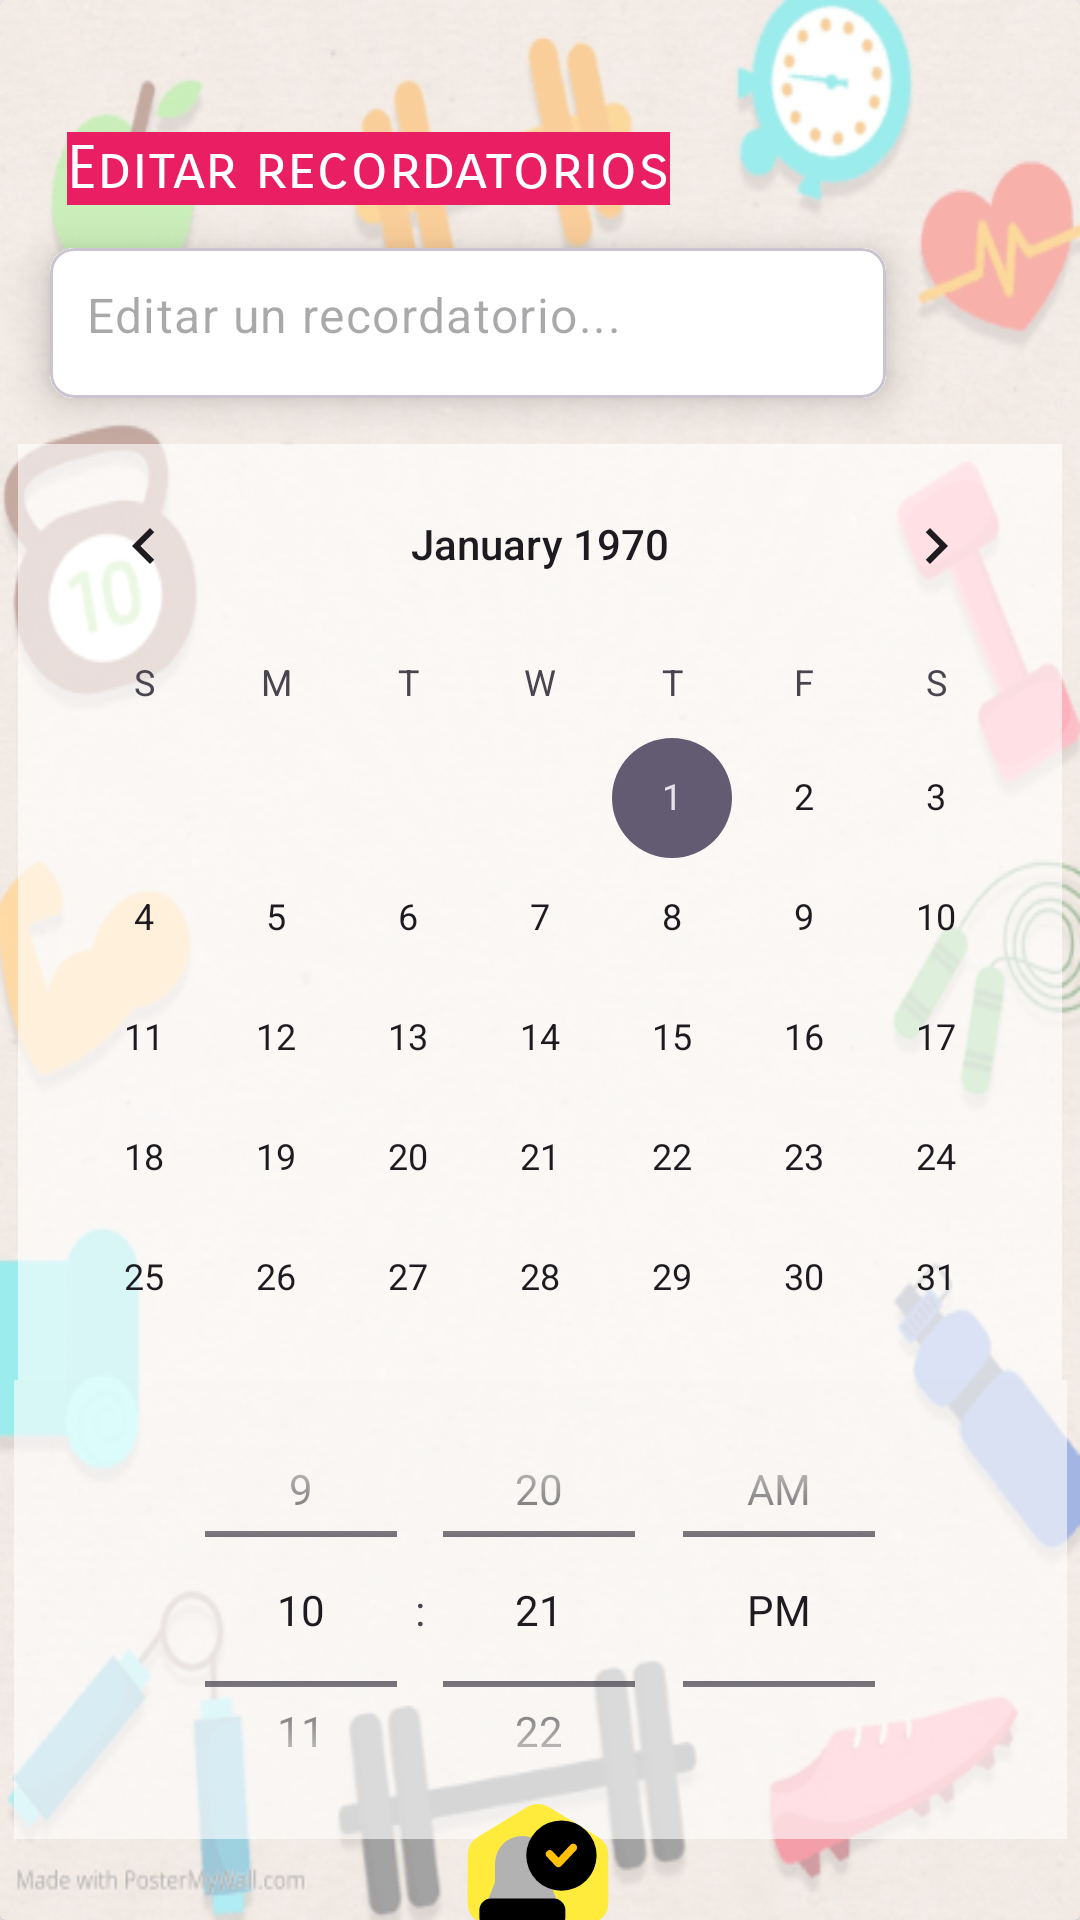

Android layout source for this screen:
<!-- AndroidManifest.xml: application theme Theme.Proyecto_final -->
<!-- res/layout/recordatorio_editar.xml -->
<?xml version="1.0" encoding="utf-8"?>
<androidx.cardview.widget.CardView xmlns:android="http://schemas.android.com/apk/res/android"
    xmlns:tools="http://schemas.android.com/tools"
    android:layout_width="match_parent"
    android:layout_height="match_parent"
    xmlns:app="http://schemas.android.com/apk/res-auto">

    <androidx.constraintlayout.widget.ConstraintLayout
        android:layout_width="match_parent"
        android:layout_height="match_parent">
        <ImageView
            android:id="@+id/r4"
            android:layout_width="match_parent"
            android:layout_height="match_parent"
            android:background="@drawable/r10"
            android:scaleType="centerCrop"
            android:alpha="0.4">
        </ImageView>

        <ImageView
            android:id="@+id/btnClose"
            android:layout_width="35dp"
            android:layout_height="35dp"
            android:layout_marginTop="10dp"
            android:layout_marginEnd="28dp"
            android:layout_marginBottom="45dp"
            android:src="@drawable/button_selector"
            android:background="@drawable/left"
            app:layout_constraintBottom_toTopOf="@+id/dlgEditarcalendarView"
            app:layout_constraintEnd_toEndOf="parent"
            app:layout_constraintTop_toTopOf="parent"
            app:layout_constraintVertical_bias="0.258" />

        <com.google.android.material.card.MaterialCardView
            android:id="@+id/cardView1"
            android:layout_width="300dp"
            android:layout_height="wrap_content"
            android:layout_marginHorizontal="16dp"
            android:layout_marginTop="24dp"
            android:layout_marginEnd="48dp"
            app:cardCornerRadius="8dp"


            app:cardElevation="8dp"
            app:cardUseCompatPadding="true"

            app:layout_constraintEnd_toEndOf="@+id/dlgEditarcalendarView"
            app:layout_constraintTop_toTopOf="@+id/textView7">

            <com.google.android.material.textfield.TextInputLayout
                android:layout_width="match_parent"
                android:layout_height="50dp"
                android:background="@color/white"
                app:boxStrokeWidth="0dp"
                app:boxStrokeWidthFocused="0dp"
                app:hintEnabled="false">

                <com.google.android.material.textfield.TextInputEditText
                    android:id="@+id/edtdlgEditarMensaje"
                    android:layout_width="match_parent"
                    android:layout_height="50dp"
                    android:background="@color/white"
                    android:hint="Editar un recordatorio..."
                    android:inputType="text"
                    android:paddingStart="12dp"
                    android:paddingTop="15dp" />
            </com.google.android.material.textfield.TextInputLayout>

        </com.google.android.material.card.MaterialCardView>

        <CalendarView
            android:id="@+id/dlgEditarcalendarView"
            android:layout_width="wrap_content"
            android:layout_height="312dp"
            android:layout_marginTop="148dp"
            android:background="#5EFFFFFF"
            app:layout_constraintEnd_toEndOf="parent"
            app:layout_constraintHorizontal_bias="0.491"
            app:layout_constraintStart_toStartOf="parent"
            app:layout_constraintTop_toTopOf="parent" />

        <TimePicker
            android:id="@+id/dlgEditartimePicker"
            android:layout_width="351dp"
            android:layout_height="153dp"
            android:layout_marginTop="312dp"
            android:timePickerMode="spinner"
            app:layout_constraintEnd_toEndOf="parent"
            app:layout_constraintStart_toStartOf="parent"
            app:layout_constraintTop_toTopOf="@+id/dlgEditarcalendarView"
            android:background="#99FFFFFF"/>

        <ImageView
            android:id="@+id/btndlgEditarGuardar"
            android:layout_width="50dp"
            android:layout_height="50dp"
            android:layout_marginEnd="85dp"
            android:layout_marginBottom="12dp"
            android:src="@drawable/button_selector"
            android:background="@drawable/notification_alert_message_alarm_reminder_svgrepo_com"
            app:layout_constraintBottom_toBottomOf="parent"
            app:layout_constraintEnd_toEndOf="parent"
            app:layout_constraintHorizontal_bias="0.686"
            app:layout_constraintStart_toStartOf="parent"
            app:layout_constraintTop_toBottomOf="@+id/dlgEditartimePicker"
            app:layout_constraintVertical_bias="0.339" />

        <TextView
            android:id="@+id/textView7"
            android:layout_width="wrap_content"
            android:layout_height="wrap_content"
            android:layout_marginTop="44dp"
            android:background="#E91E63"
            android:fontFamily="sans-serif-smallcaps"
            android:text="Editar recordatorios"
            android:textColor="#FFFFFF"
            android:textSize="20sp"
            app:layout_constraintEnd_toEndOf="parent"
            app:layout_constraintHorizontal_bias="0.141"
            app:layout_constraintStart_toStartOf="parent"
            app:layout_constraintTop_toTopOf="@+id/r4" />
    </androidx.constraintlayout.widget.ConstraintLayout>

</androidx.cardview.widget.CardView>
<!-- resources referenced by this layout -->
<resources>
  <color name="white">#FFFFFFFF</color>
  <!-- drawable button_selector (drawable) -->
  <?xml version="1.0" encoding="utf-8"?>
  <selector xmlns:android="http://schemas.android.com/apk/res/android">
      <item android:state_pressed="true">
          
          <shape android:shape="oval">
              <solid android:color="#E91E63" />
          </shape>
      </item>
      <item android:state_pressed="false">
          
          <shape android:shape="rectangle">
              <solid android:color="#00FFFFFF" />
          </shape>
      </item>
  </selector>
  <!-- drawable notification_alert_message_alarm_reminder_svgrepo_com (drawable) -->
  <vector xmlns:android="http://schemas.android.com/apk/res/android"
      android:width="256dp"
      android:height="256dp"
      android:viewportWidth="38.4"
      android:viewportHeight="38.4">
    <path
        android:pathData="M21.998,0.792a5.4,5.4 0,0 0,-5.597 0l-12.6,7.637A5.4,5.4 59.788,0 0,1.2 13.046l0,12.307a5.4,5.4 121.616,0 0,2.602 4.618l12.6,7.637a5.4,5.4 0,0 0,5.597 0l12.6,-7.637a5.4,5.4 75.237,0 0,2.602 -4.618L37.2,13.046a5.4,5.4 75.237,0 0,-2.602 -4.618L21.998,0.792z"
        android:strokeWidth="0"
        android:fillColor="#FFEB3B"/>
    <path
        android:pathData="M24.13,24.83 L22.2,20.01L22.2,15.2A7,7 0,0 0,8.2 15.2v4.81L6.27,24.83A0.94,0.94 0,0 0,6.2 25.2v4a1,1 0,0 0,1 1L23.2,30.2a1,1 0,0 0,1 -1L24.2,25.2A0.94,0.94 0,0 0,24.13 24.83Z"
        android:fillColor="#b2b2b2"/>
    <path
        android:pathData="M19.99,28.58A1,1 0,0 0,19.2 28.2L11.2,28.2a1,1 0,0 0,-0.79 0.38,1 1,0 0,0 -0.18,0.86l0.27,1.09a4.84,4.84 0,0 0,9.4 0L20.2,29.44A1,1 0,0 0,19.99 28.58Z"
        android:fillColor="#b2b2b2"/>
    <path
        android:pathData="M23.2,24.2L7.2,24.2a3,3 0,0 0,-3 3v2a1,1 0,0 0,1 1L25.2,30.2a1,1 0,0 0,1 -1L26.2,27.2A3,3 0,0 0,23.2 24.2Z"
        android:fillColor="#000000"/>
    <path
        android:pathData="M25.2,13.2m-9,0a9,9 0,1 1,18 0a9,9 0,1 1,-18 0"
        android:fillColor="#000000"/>
    <path
        android:pathData="M24.44,16.2a1,1 0,0 1,-0.73 -0.32L21.47,13.5a1,1 0,0 1,1.46 -1.37l1.51,1.61 3,-3.22a1,1 0,1 1,1.46 1.36l-3.76,4A1,1 0,0 1,24.44 16.2Z"
        android:fillColor="#FFC107"/>
  </vector>
  <!-- drawable r10: png bitmap (drawable, 242585 bytes) -->
  <style name="Theme.Proyecto_final" parent="Base.Theme.Proyecto_final" />
  <style name="Base.Theme.Proyecto_final" parent="Theme.Material3.DayNight.NoActionBar">
          
          
          <item name="colorPrimary">@color/azulOscuro</item>
          <item name="colorPrimaryVariant">@color/codGray</item>
      </style>
  <color name="azulOscuro">#11366A</color>
  <color name="codGray">#1c1c1c</color>
</resources>
